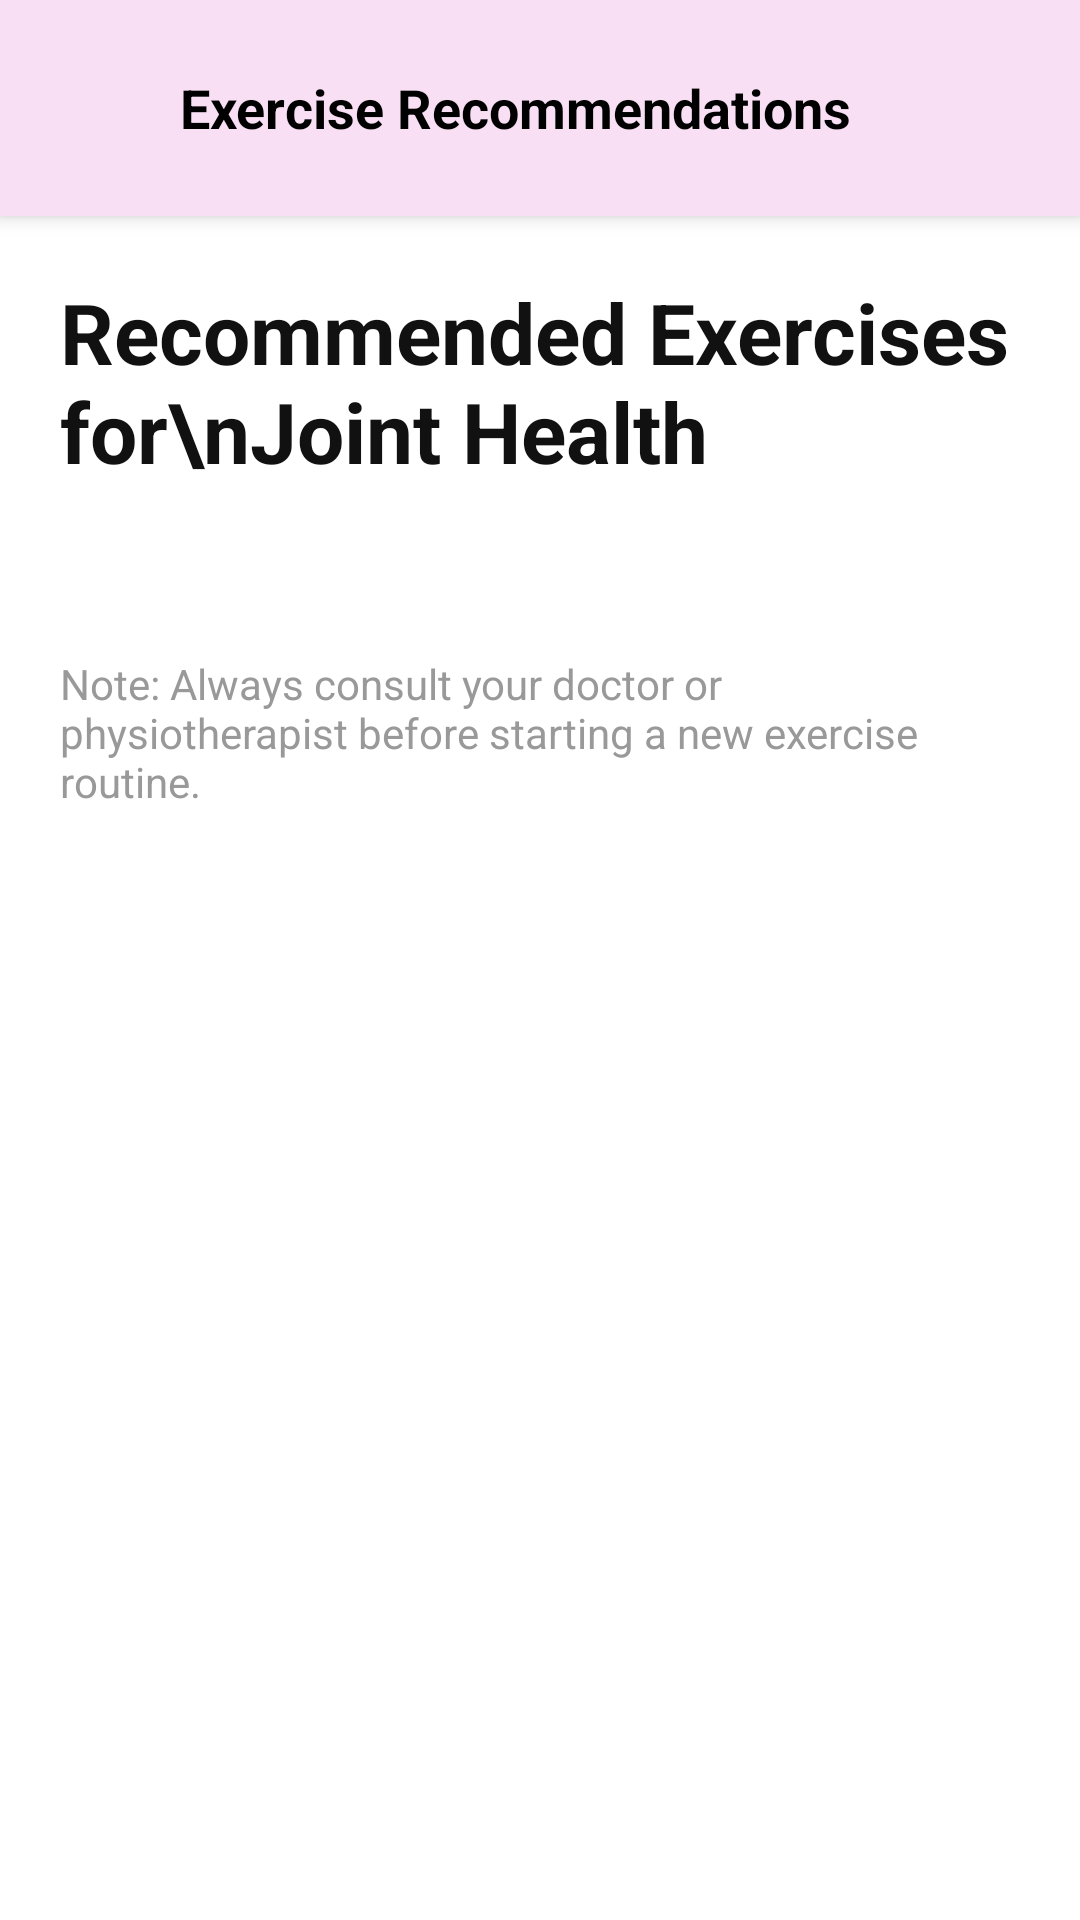

Reconstruct the res/layout file that produces this screen, plus the resources it refers to.
<!-- AndroidManifest.xml: application theme Theme.MyJoints -->
<!-- res/layout/activity_exercise_recommendations.xml -->
<?xml version="1.0" encoding="utf-8"?>
<ScrollView xmlns:android="http://schemas.android.com/apk/res/android"
    android:layout_width="match_parent"
    android:layout_height="match_parent"
    android:fillViewport="true">

    <LinearLayout
        android:id="@+id/root"
        android:layout_width="match_parent"
        android:layout_height="wrap_content"
        android:orientation="vertical">

        
        <LinearLayout
            android:layout_width="match_parent"
            android:layout_height="72dp"
            android:orientation="horizontal"
            android:gravity="center_vertical"
            android:background="#F8DFF4"
            android:paddingStart="12dp"
            android:paddingEnd="12dp"
            android:elevation="4dp">

            <ImageView
                android:id="@+id/back_btn"
                android:layout_width="36dp"
                android:layout_height="36dp"
                android:src="@drawable/ic_arrow_back"
                android:contentDescription="back" />

            <TextView
                android:layout_width="wrap_content"
                android:layout_height="wrap_content"
                android:text="Exercise Recommendations"
                android:textSize="18sp"
                android:textStyle="bold"
                android:layout_marginStart="12dp"
                android:textColor="#000000" />
        </LinearLayout>

        
        <TextView
            android:id="@+id/tvHeader"
            android:layout_width="match_parent"
            android:layout_height="wrap_content"
            android:text="Recommended Exercises for\nJoint Health"
            android:textSize="28sp"
            android:textStyle="bold"
            android:paddingStart="20dp"
            android:paddingTop="20dp"
            android:paddingBottom="12dp"
            android:textColor="#111111" />

        
        <LinearLayout
            android:id="@+id/llExercises"
            android:layout_width="match_parent"
            android:layout_height="wrap_content"
            android:orientation="vertical"
            android:paddingStart="8dp"
            android:paddingEnd="8dp"
            android:paddingBottom="24dp" />

        
        <TextView
            android:layout_width="match_parent"
            android:layout_height="wrap_content"
            android:text="Note: Always consult your doctor or physiotherapist before starting a new exercise routine."
            android:textSize="14sp"
            android:textColor="#999999"
            android:padding="20dp" />

    </LinearLayout>
</ScrollView>
<!-- resources referenced by this layout -->
<resources>
  <style name="Theme.MyJoints" parent="Theme.MaterialComponents.DayNight.NoActionBar">
  
          
          <item name="colorPrimary">@color/purple_500</item>
          <item name="colorPrimaryVariant">@color/purple_700</item>
          <item name="colorOnPrimary">@color/white</item>
  
          
          <item name="colorSecondary">@color/teal_200</item>
          <item name="colorSecondaryVariant">@color/teal_700</item>
          <item name="colorOnSecondary">@color/black</item>
  
          
          <item name="android:statusBarColor">?attr/colorPrimaryVariant</item>
  
      </style>
  <!-- not gathered from this repository: default colours our renderer supplied (Android Studio template values) -->
  <color name="purple_500">#FF6200EE</color>
  <color name="purple_700">#FF3700B3</color>
  <color name="teal_200">#FF03DAC5</color>
  <color name="teal_700">#FF018786</color>
  <color name="black">#FF000000</color>
  <color name="white">#FFFFFFFF</color>
</resources>
